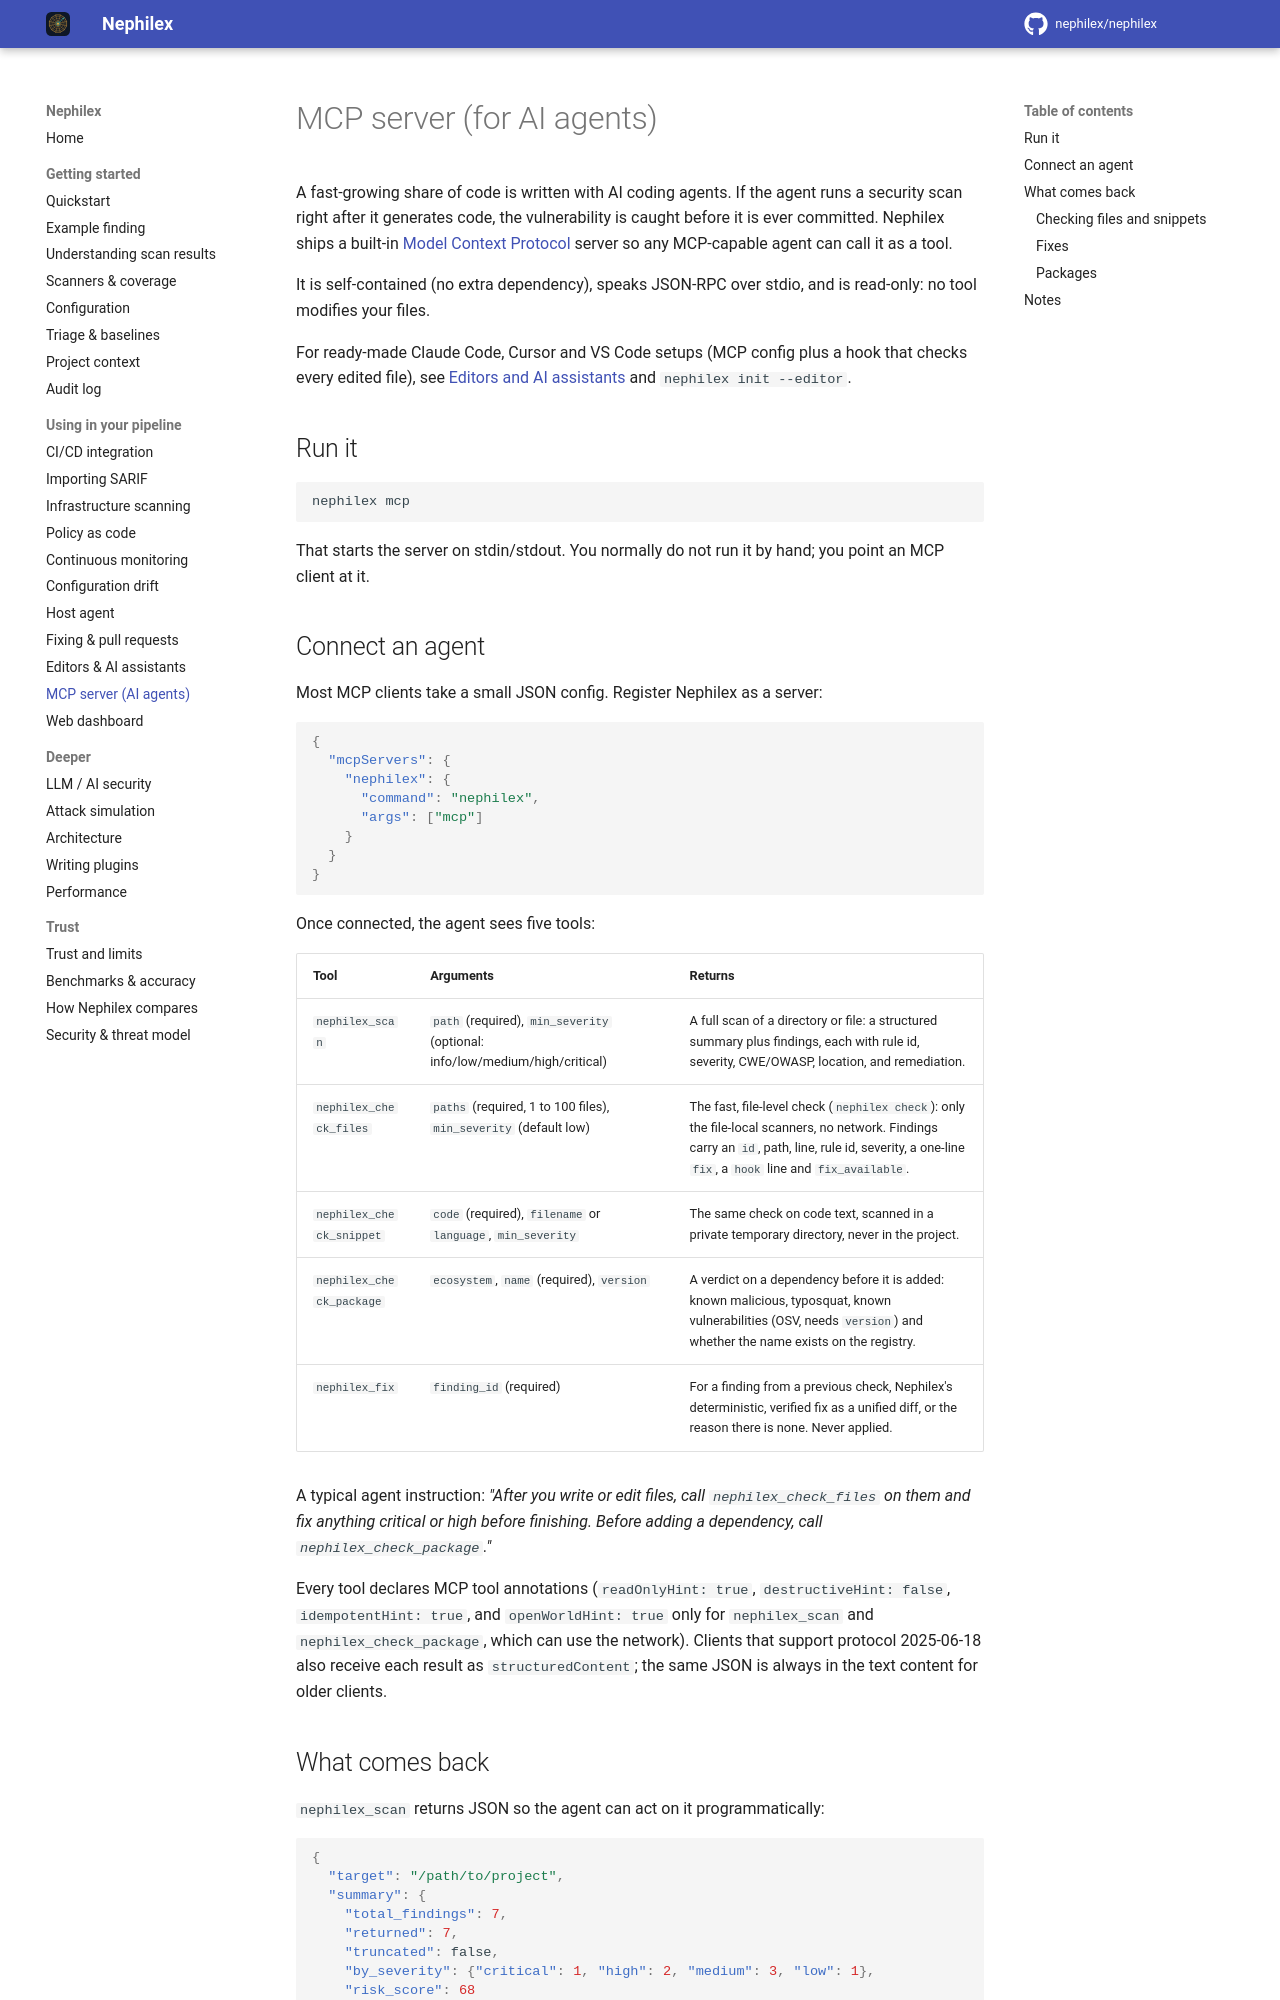

repository: Argus-CodeSecurity/Argus-appsec · page: mcp/index.html · generator: mkdocs

# MCP server (for AI agents)

A fast-growing share of code is written with AI coding agents. If the agent runs a
security scan right after it generates code, the vulnerability is caught before it
is ever committed. Nephilex ships a built-in [Model Context
Protocol](https://modelcontextprotocol.io) server so any MCP-capable agent can
call it as a tool.

It is self-contained (no extra dependency), speaks JSON-RPC over stdio, and is
read-only: no tool modifies your files.

For ready-made Claude Code, Cursor and VS Code setups (MCP config plus a hook
that checks every edited file), see [Editors and AI assistants](editors.md)
and `nephilex init --editor`.

## Run it

```bash
nephilex mcp
```

That starts the server on stdin/stdout. You normally do not run it by hand; you
point an MCP client at it.

## Connect an agent

Most MCP clients take a small JSON config. Register Nephilex as a server:

```json
{
  "mcpServers": {
    "nephilex": {
      "command": "nephilex",
      "args": ["mcp"]
    }
  }
}
```

Once connected, the agent sees five tools:

| Tool | Arguments | Returns |
| --- | --- | --- |
| `nephilex_scan` | `path` (required), `min_severity` (optional: info/low/medium/high/critical) | A full scan of a directory or file: a structured summary plus findings, each with rule id, severity, CWE/OWASP, location, and remediation. |
| `nephilex_check_files` | `paths` (required, 1 to 100 files), `min_severity` (default low) | The fast, file-level check (`nephilex check`): only the file-local scanners, no network. Findings carry an `id`, path, line, rule id, severity, a one-line `fix`, a `hook` line and `fix_available`. |
| `nephilex_check_snippet` | `code` (required), `filename` or `language`, `min_severity` | The same check on code text, scanned in a private temporary directory, never in the project. |
| `nephilex_check_package` | `ecosystem`, `name` (required), `version` | A verdict on a dependency before it is added: known malicious, typosquat, known vulnerabilities (OSV, needs `version`) and whether the name exists on the registry. |
| `nephilex_fix` | `finding_id` (required) | For a finding from a previous check, Nephilex's deterministic, verified fix as a unified diff, or the reason there is none. Never applied. |

A typical agent instruction: *"After you write or edit files, call
`nephilex_check_files` on them and fix anything critical or high before
finishing. Before adding a dependency, call `nephilex_check_package`."*

Every tool declares MCP tool annotations (`readOnlyHint: true`,
`destructiveHint: false`, `idempotentHint: true`, and `openWorldHint: true`
only for `nephilex_scan` and `nephilex_check_package`, which can use the network).
Clients that support protocol 2025-06-18 also receive each result as
`structuredContent`; the same JSON is always in the text content for older
clients.
